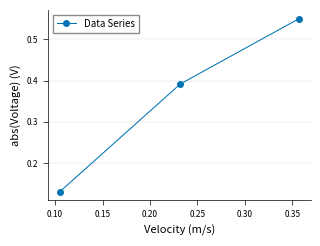

Write the Python code that produced this figure.
import numpy as np
import matplotlib.pyplot as plt
from matplotlib import rcParams
import os

# ============================================================================
# DATA CONFIGURATION - Edit this section with your data
# ============================================================================

# Define your data as a list of (x, y) tuples
# Example: DATA = [(0, 5), (1, 12), (2, 8), (3, 15)]
DATA = [
    (0.105, 0.131),
    (0.232, 0.392),
    (0.357, 0.550),
]

# ============================================================================
# PLOT CONFIGURATION - Customize your plot here
# ============================================================================

# Axis labels
X_AXIS_LABEL = "Velocity (m/s)"
Y_AXIS_LABEL = "abs(Voltage) (V)"

# Axis ranges (set to None for auto-scaling)
X_MIN = None
X_MAX = None
Y_MIN = None
Y_MAX = None

# Legend and markers
LEGEND_LABEL = "Data Series"
SHOW_MARKERS = True
MARKER_SIZE = 4

# Title and output
TITLE = None  # Set to None to omit title, or use a string like "My Figure"
OUTPUT_FILENAME = "line_graph.png"

# ============================================================================
# PUBLICATION-QUALITY MATPLOTLIB CONFIGURATION (from rover_test_simple_grapher)
# ============================================================================

PUBLICATION_RCPARAMS = {
    'axes.labelsize': 8,
    'font.size': 8,
    'legend.fontsize': 8,
    'xtick.labelsize': 6,
    'ytick.labelsize': 6,
    'font.family': 'sans-serif',
    'lines.linewidth': 0.75,
    'lines.markersize': MARKER_SIZE,
    'axes.linewidth': 0.5,
    'xtick.major.width': 0.5,
    'ytick.major.width': 0.5,
    'xtick.direction': 'out',
    'ytick.direction': 'out',
    'text.usetex': False,
}

# Professional color palette (colorblind-friendly)
COLOR_PRIMARY = '#0173B2'  # Blue for primary data


def create_line_figure(x_data, y_data, x_label, y_label, x_min=None, x_max=None,
                       y_min=None, y_max=None, legend_label=None, show_markers=True,
                       title=None, output_file="line_graph.png"):
    """
    Create a publication-quality line graph.

    Parameters:
    -----------
    x_data : array-like
        X-axis data points
    y_data : array-like
        Y-axis data points
    x_label : str
        Label for X-axis
    y_label : str
        Label for Y-axis
    x_min, x_max : float or None
        X-axis range (None for auto-scale)
    y_min, y_max : float or None
        Y-axis range (None for auto-scale)
    legend_label : str or None
        Label for the data series (for legend)
    show_markers : bool
        Whether to show markers at data points
    title : str or None
        Figure title (None to omit)
    output_file : str
        Output filename for PNG
    """
    # Apply publication settings
    rcParams.update(PUBLICATION_RCPARAMS)

    # Create figure with journal-compliant dimensions (single column)
    fig, ax = plt.subplots(figsize=(3.25, 2.5))

    # Convert data to numpy arrays
    x_data = np.array(x_data)
    y_data = np.array(y_data)

    # Plot data
    if show_markers:
        ax.plot(x_data, y_data, color=COLOR_PRIMARY, linewidth=0.75,
                marker='o', markersize=4, label=legend_label, zorder=2)
    else:
        ax.plot(x_data, y_data, color=COLOR_PRIMARY, linewidth=0.75,
                label=legend_label, zorder=2)

    # Set axis labels
    ax.set_xlabel(x_label, fontsize=8)
    ax.set_ylabel(y_label, fontsize=8)

    # Set axis ranges if specified
    if x_min is not None or x_max is not None:
        ax.set_xlim(left=x_min, right=x_max)
    if y_min is not None or y_max is not None:
        ax.set_ylim(bottom=y_min, top=y_max)

    # Grid: Y-axis only, light, minimal
    ax.grid(True, axis='y', color='gray', linestyle='-', linewidth=0.3, alpha=0.3)
    ax.set_axisbelow(True)

    # Remove top and right spines (Tufte principle)
    ax.spines['top'].set_visible(False)
    ax.spines['right'].set_visible(False)

    # Add legend if label provided
    if legend_label is not None:
        ax.legend(loc='best', frameon=True, fancybox=False,
                  edgecolor='gray', framealpha=0.9, fontsize=7)

    # Add title if provided
    if title is not None:
        ax.set_title(title, fontsize=8, pad=5)

    # Tight layout
    fig.tight_layout()

    # Create output directory if it doesn't exist
    output_dir = os.path.dirname(output_file)
    if output_dir and not os.path.exists(output_dir):
        os.makedirs(output_dir)

    # Save at publication quality (600 DPI for images)
    fig.savefig(output_file, dpi=600, bbox_inches='tight', format='png')
    print(f"Figure saved to: {output_file}")
    plt.close(fig)


def main():
    """Main entry point - creates figure from configured data."""

    if not DATA:
        print("Error: No data provided. Edit the DATA variable at the top of the script.")
        return

    # Extract x and y from data tuples
    x_values = [point[0] for point in DATA]
    y_values = [point[1] for point in DATA]

    print(f"Plotting {len(DATA)} data points...")
    print(f"X range: {min(x_values):.3f} to {max(x_values):.3f}")
    print(f"Y range: {min(y_values):.3f} to {max(y_values):.3f}")

    # Create the figure
    create_line_figure(
        x_data=x_values,
        y_data=y_values,
        x_label=X_AXIS_LABEL,
        y_label=Y_AXIS_LABEL,
        x_min=X_MIN,
        x_max=X_MAX,
        y_min=Y_MIN,
        y_max=Y_MAX,
        legend_label=LEGEND_LABEL,
        show_markers=SHOW_MARKERS,
        title=TITLE,
        output_file=OUTPUT_FILENAME
    )

    print("Done!")


if __name__ == '__main__':
    main()
